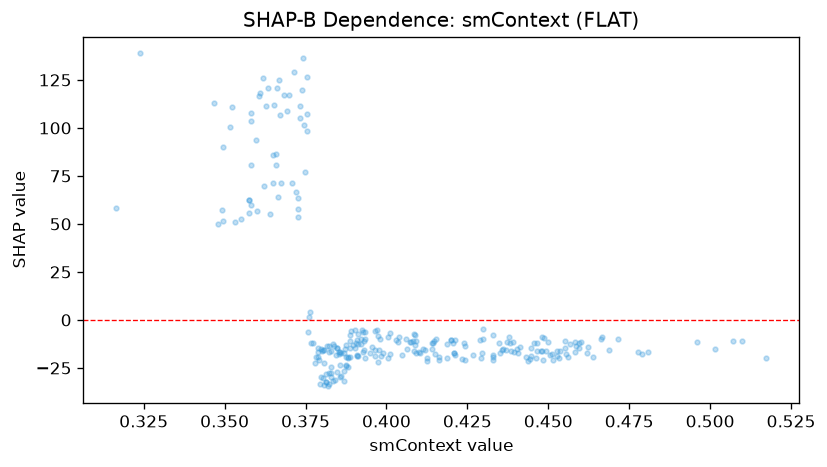

Data behind this chart, as committed beside it:
feature_value, shap_value
0.3806, -22.27
0.404, -8.749
0.5098, -10.9
0.5174, -19.82
0.5014, -15.18
0.507, -11.13
0.4958, -11.3
0.438, -8.927
0.448, -9.099
0.4414, -14.17
0.443, -19.13
0.4556, -17.53
0.4372, -11.57
0.4292, -19.76
0.429, -10.4
0.433, -19.16
0.4406, -17.16
0.4788, -17.49
0.4404, -14.91
0.4086, -16.18
0.3748, 76.84
0.41, -16.62
0.4384, -16.29
0.4188, -19.68
0.4594, -11.76
0.4464, -11.9
0.4448, -14.37
0.448, -16.02
0.415, -17.98
0.4238, -12.02
0.4296, -16.99
0.4072, -11.6
0.4204, -11.78
0.4144, -11.96
0.4162, -19.24
0.4146, -11.19
0.421, -17.28
0.4076, -11.46
0.4082, -11.12
0.3856, -23.44
0.3966, -18.66
0.3772, -11.84
0.365, 71.15
0.3804, -15.92
0.4126, -21.26
0.433, -18.39
0.421, -17.28
0.42, -10.64
0.436, -15.08
0.4526, -18.68
0.4456, -11.9
0.4484, -21
0.4582, -11.58
0.4716, -9.935
0.4444, -20.5
0.4512, -17.71
0.4382, -11.93
0.4516, -21.01
0.4498, -11.71
0.455, -11.22
... 210 more rows
